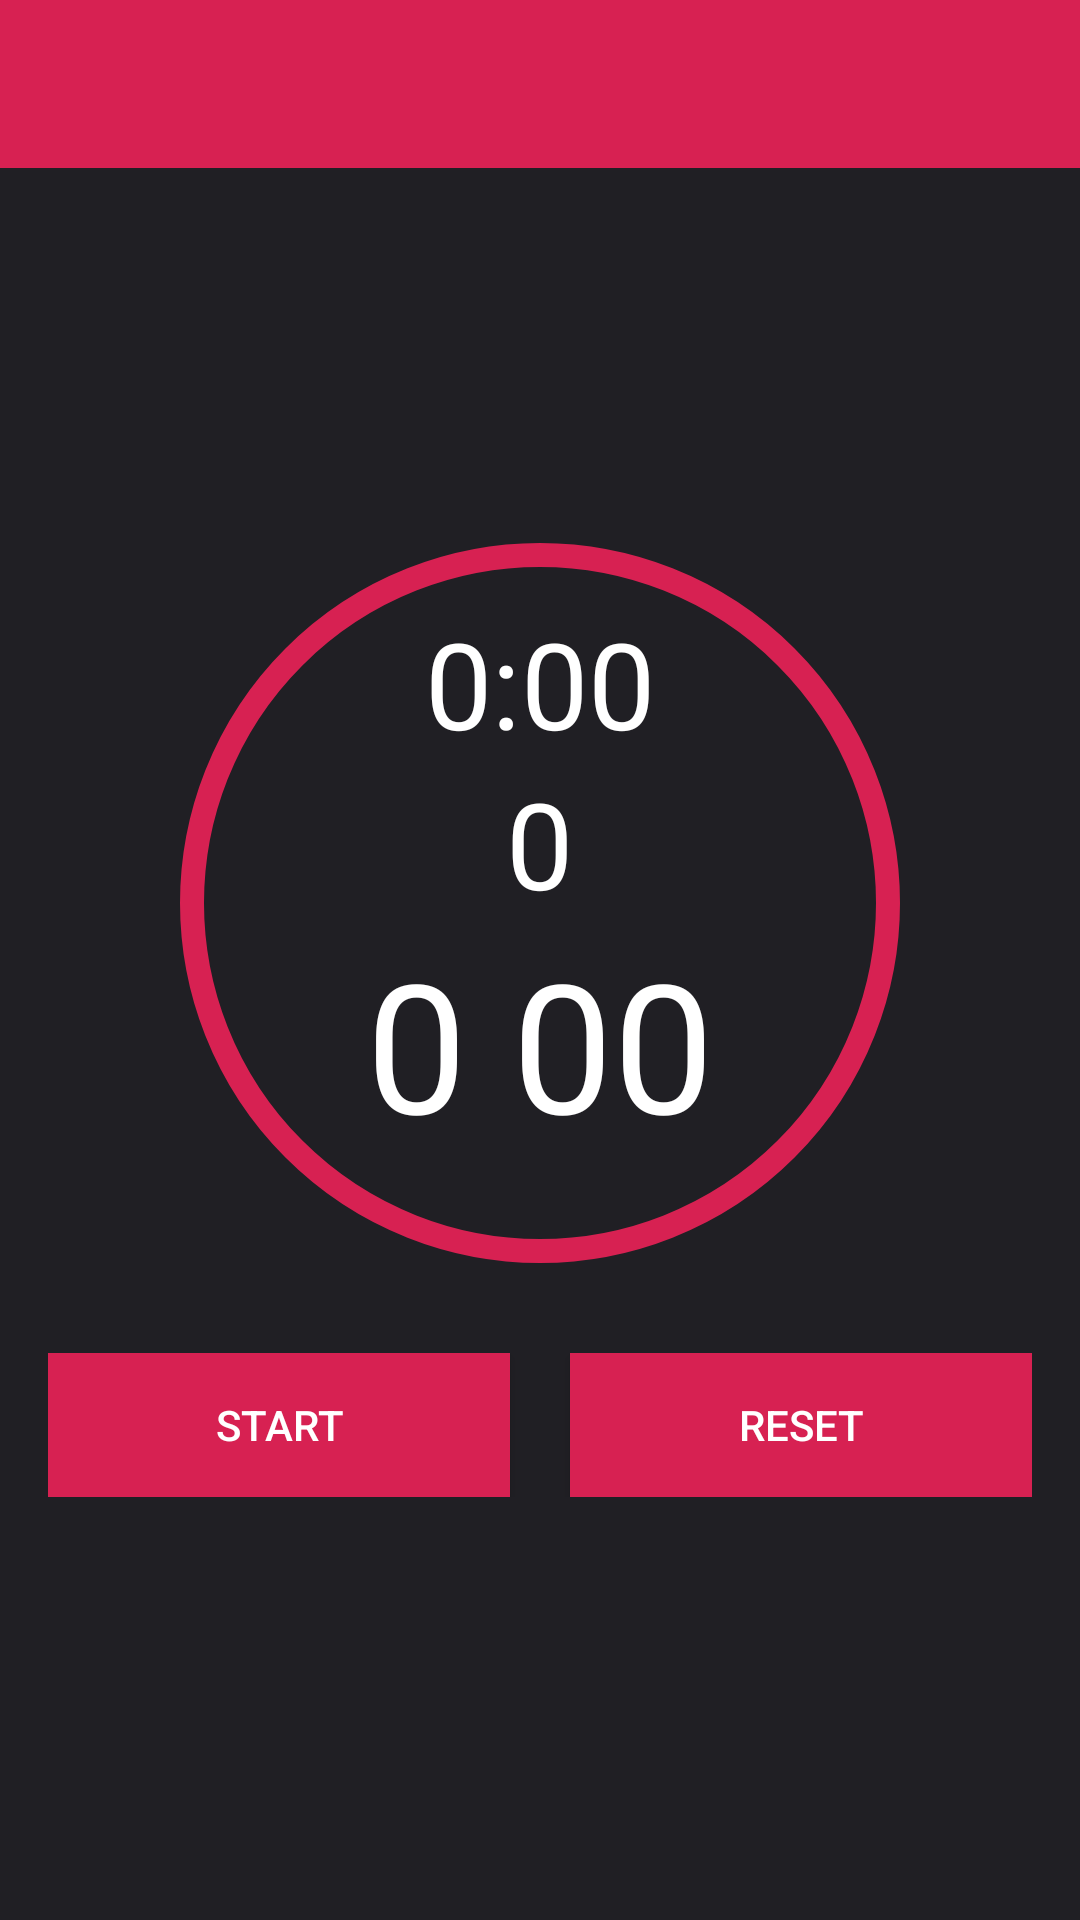

Here is an Android app screen rendered from its layout file. Give the layout XML and the strings, colors and styles it references.
<!-- AndroidManifest.xml: application theme AppTheme -->
<!-- res/layout/activity_timer.xml -->
<LinearLayout xmlns:android="http://schemas.android.com/apk/res/android"
    xmlns:app="http://schemas.android.com/apk/res-auto"
    android:orientation="vertical"
    android:layout_width="match_parent"
    android:layout_height="match_parent">

    <android.support.design.widget.AppBarLayout
        android:layout_width="match_parent"
        android:layout_height="wrap_content"
        android:theme="@style/AppTheme.AppBarOverlay">

        <android.support.v7.widget.Toolbar
            android:id="@+id/toolbar"
            android:layout_width="match_parent"
            android:layout_height="?attr/actionBarSize"
            android:background="?attr/colorPrimary"
            app:popupTheme="@style/AppTheme.PopupOverlay" />

    </android.support.design.widget.AppBarLayout>

    <include android:layout_height="match_parent"
        android:layout_width="match_parent"
        layout="@layout/timer_lyt"/>


</LinearLayout>
<!-- res/layout/timer_lyt.xml (included above) -->
<?xml version="1.0" encoding="utf-8"?>
<LinearLayout xmlns:android="http://schemas.android.com/apk/res/android"
    xmlns:tools="http://schemas.android.com/tools"
    android:layout_width="match_parent"
    android:layout_height="match_parent"
    android:background="@color/colorPrimaryDark"
    android:orientation="vertical"
    android:paddingBottom="@dimen/activity_vertical_margin"
    android:paddingLeft="@dimen/activity_horizontal_margin"
    android:paddingRight="@dimen/activity_horizontal_margin"
    android:layout_gravity="center"
    android:gravity="center">

    <LinearLayout
        android:layout_width="match_parent"
        android:layout_height="wrap_content"
        android:layout_gravity="center"
        android:orientation="vertical"
        android:gravity="center" >
    <TextView
        android:id="@+id/section_name"
        android:layout_width="match_parent"
        android:layout_height="wrap_content"
        android:gravity="center"
        android:textSize="25sp"
        android:layout_margin="10dp"
        android:textColor="@color/colorPrimary"/>

    <RelativeLayout
        android:id="@+id/timer_lyt"
        android:layout_width="wrap_content"
        android:layout_height="wrap_content"
        android:background="@drawable/circle_bg"
        android:orientation="vertical"
        android:paddingTop="20dp">

        <TextView
            android:id="@+id/total_time"
            android:layout_width="wrap_content"
            android:layout_height="wrap_content"
            android:text="0:00"
            android:layout_gravity="top|center"
            android:gravity="top"
            android:layout_centerInParent="true"
            android:layout_alignParentTop="true"
            android:textColor="@android:color/white"
            android:textSize="40sp" />

        <TextView
            android:id="@+id/question_countdown"
            android:layout_width="wrap_content"
            android:layout_height="wrap_content"
            android:text="0"
            android:layout_below="@id/total_time"
            android:layout_gravity="center_horizontal|center_vertical"
            android:gravity="center_horizontal|center_vertical"
            android:textColor="@android:color/white"
            android:layout_centerInParent="true"
            android:layout_centerHorizontal="true"
            android:layout_centerVertical="true"
            android:textSize="40sp" />

        <TextView
            android:id="@+id/timer"
            android:layout_width="wrap_content"
            android:layout_height="wrap_content"
            android:text="0 00"
            android:layout_gravity="bottom|center"
            android:gravity="end|center"
            android:textColor="@android:color/white"
            android:textSize="60sp"
            android:layout_below="@+id/question_countdown"
            android:layout_centerInParent="true"/>

    </RelativeLayout>

    <LinearLayout
        android:layout_width="match_parent"
        android:layout_height="wrap_content"
        android:orientation="horizontal"
        android:layout_marginTop="30dp"
        android:weightSum="2">

    <Button
        android:id="@+id/start"
        android:layout_width="0dp"
        android:layout_height="wrap_content"
        android:layout_centerHorizontal="true"
        android:layout_centerVertical="true"
        android:textColor="@android:color/white"
        android:background="@color/colorPrimary"
        android:layout_weight="1"
        android:text="Start"/>

    <Button
        android:id="@+id/reset"
        android:layout_width="0dp"
        android:layout_height="wrap_content"
        android:layout_below="@+id/start"
        android:layout_centerHorizontal="true"
        android:layout_marginLeft="20dp"
        android:background="@color/colorPrimary"
        android:textColor="@android:color/white"
        android:layout_weight="1"
        android:text="Reset" />
    </LinearLayout>

    <TextView
        android:id="@+id/timer_completed"
        android:layout_width="match_parent"
        android:layout_height="wrap_content"
        android:gravity="center"
        android:textSize="25sp"
        android:layout_margin="10dp"
        android:visibility="gone"
        android:textColor="@color/white"/>

    <TextView
        android:id="@+id/section_done"
        android:layout_width="match_parent"
        android:layout_height="wrap_content"
        android:gravity="center"
        android:textSize="25sp"
        android:layout_margin="10dp"
        android:textColor="@color/colorPrimary"/>
        </LinearLayout>
</LinearLayout>
<!-- resources referenced by this layout -->
<resources>
  <color name="colorPrimary">#D72152</color>1
  <color name="colorPrimaryDark">#201F24</color>
  <color name="white">#FFFFFF</color>
  <dimen name="activity_horizontal_margin">16dp</dimen>
  <dimen name="activity_vertical_margin">16dp</dimen>
  <!-- drawable circle_bg (drawable) -->
  <?xml version="1.0" encoding="utf-8"?>
  <shape
      xmlns:android="http://schemas.android.com/apk/res/android"
      android:shape="oval">
      <stroke
          android:width="8dp"
          android:color="@color/colorPrimary"/>
  
      <solid
          android:color="@color/colorPrimaryDark"/>
  
      <size
          android:width="240dp"
          android:height="240dp"/>
  </shape>
  <style name="AppTheme.AppBarOverlay" parent="ThemeOverlay.AppCompat.Dark.ActionBar" />
  <style name="AppTheme.PopupOverlay" parent="ThemeOverlay.AppCompat.Light" />
  <style name="AppTheme" parent="Theme.AppCompat.Light.DarkActionBar">
          
          <item name="colorPrimary">@color/colorPrimary</item>
          <item name="colorPrimaryDark">@color/colorPrimaryDark</item>
          <item name="colorAccent">@color/colorAccent</item>
          <item name="windowActionBar">false</item>
          <item name="windowNoTitle">true</item>
      </style>
  <color name="colorAccent">#D72152</color>
</resources>
